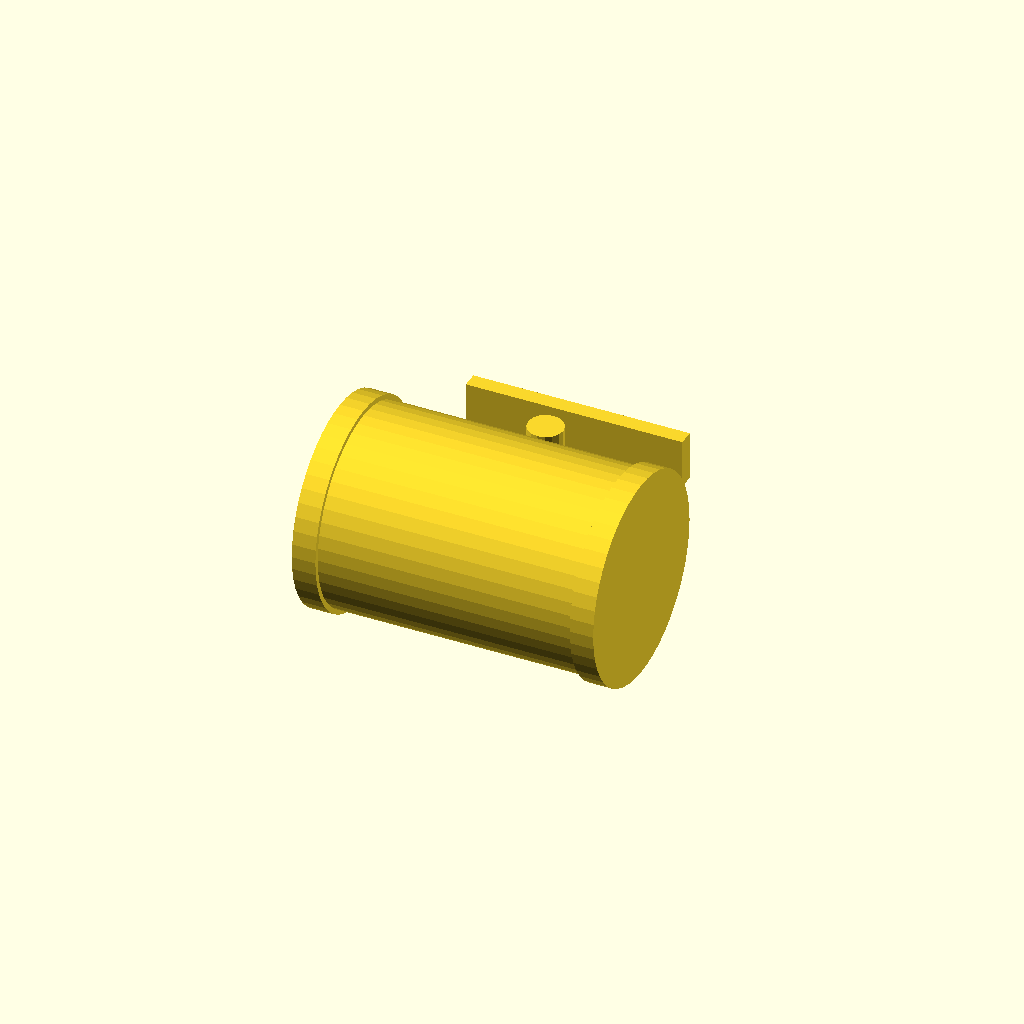
Cell 1: the model at its default parameters.
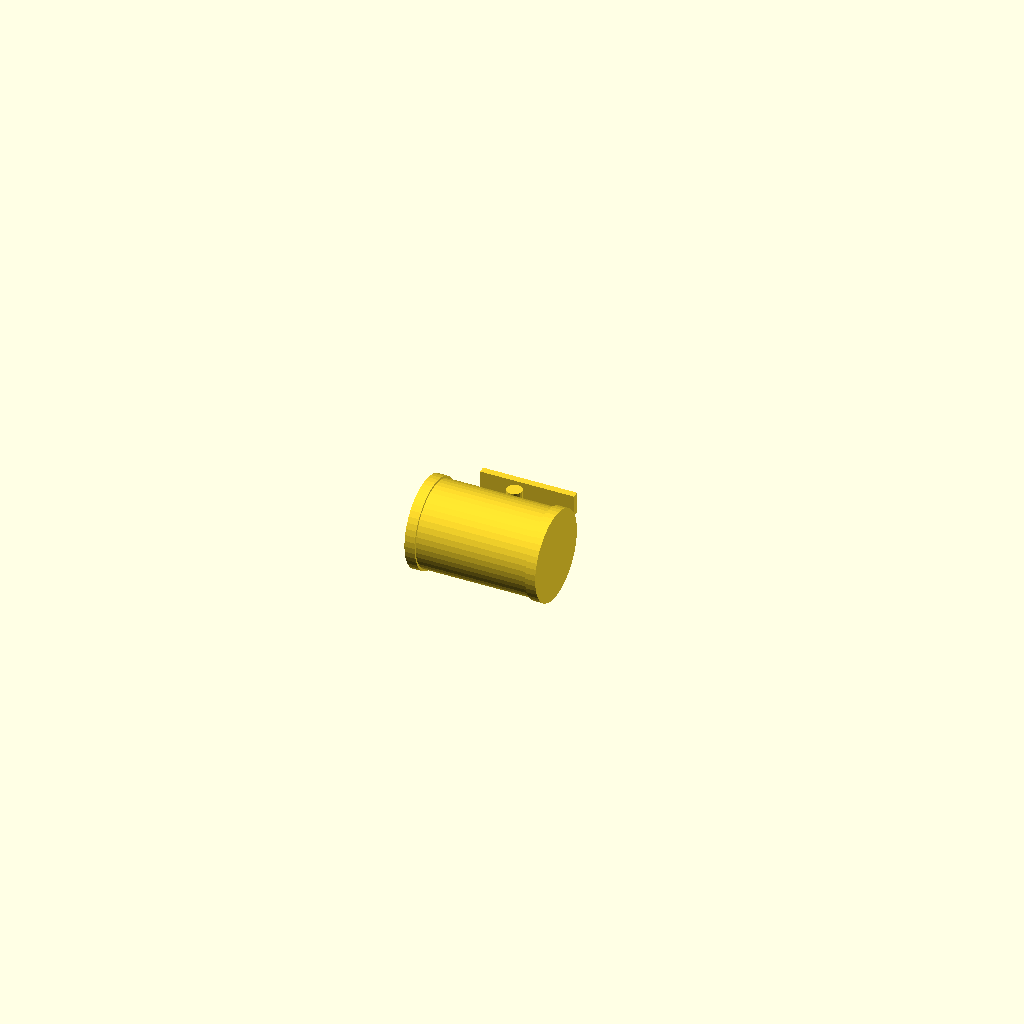
Cell 2: the same model with size_in = 12.
All cells are drawn from one camera (rotation 55°, 0°, 25°, orthographic, colour scheme Cornfield), so only the parameter changes between them.
The OpenSCAD source (packages/halofire-catalog/authoring/scad/nibco_f619_osy_gate_6in.scad):
// Auto-generated by scripts/author_from_manifest.py (Phase D.3).
// Source: data/phase_d_manifest.json (sku_intent='nibco-f619-osy-gate-6in').
// Do not hand-edit — regenerate from the manifest.
//
// @part nibco_f619_osy_gate_6in
// @kind valve
// @category valve.gate
// @display-name "Nibco F-619 OS&Y Gate Valve 6\" Flanged"
// @mfg nibco
// @mfg-pn F-619
// @listing UL FM
// @price-usd 470.00
// @install-minutes 35
// @crew foreman
// @param size_in number default=6 label="Size" unit="in"
// @port inlet position=[-0.05,0,0] direction=[-1,0,0] style=grooved size_in=6 role=run_a
// @port outlet position=[0.05,0,0] direction=[1,0,0] style=grooved size_in=6 role=run_b

size_in = 6.0;

function od_mm(nps) =
    nps ==   1  ? 33.4 :
    nps == 1.25 ? 42.2 :
    nps == 1.5  ? 48.3 :
    nps ==   2  ? 60.3 :
    nps == 2.5  ? 73.0 :
    nps ==   3  ? 88.9 :
    nps ==   4  ? 114.3 :
    nps ==   6  ? 168.3 :
    nps ==   8  ? 219.1 : 73.0;

od = od_mm(size_in);
body_len = od * 2.4;
body_d   = od * 1.7;

union() {
    // Valve body
    rotate([0, 90, 0])
        cylinder(h = body_len, d = body_d, center = true, $fn = 48);
    // Stem / handle indicator
    translate([0, body_d * 0.6, 0])
        cylinder(h = body_d * 0.5, d = body_d * 0.18, center = true, $fn = 16);
    translate([0, body_d * 0.95, 0])
        cube([body_d * 1.1, body_d * 0.08, body_d * 0.25], center = true);
    // End flanges
    translate([-body_len/2, 0, 0])
        rotate([0, 90, 0])
        cylinder(h = body_d * 0.12, d = body_d * 1.05, center = true, $fn = 48);
    translate([ body_len/2, 0, 0])
        rotate([0, 90, 0])
        cylinder(h = body_d * 0.12, d = body_d * 1.05, center = true, $fn = 48);
}
Customizer parameters (derived from the source; name, type, default, range or options):
size_in: number, default 6
